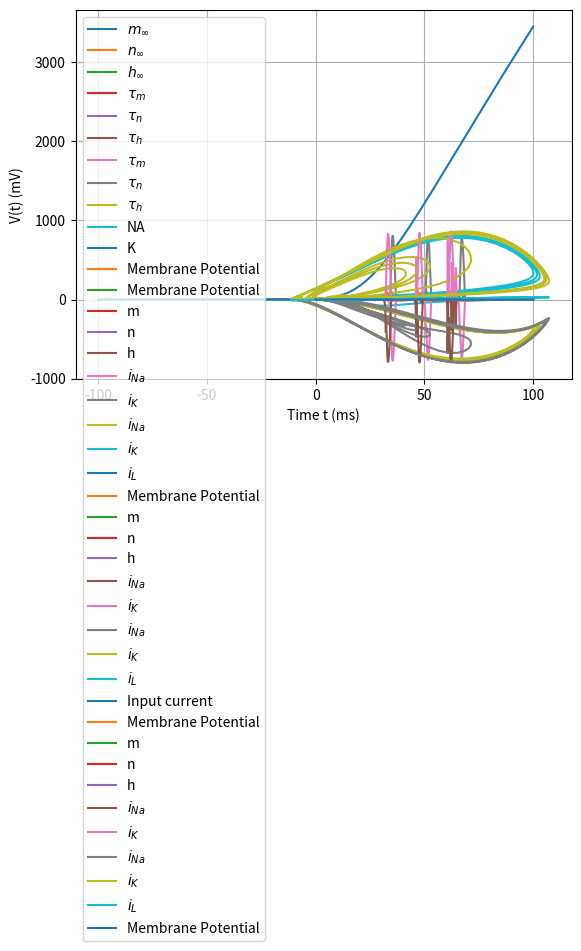

The matplotlib source for this figure:

# coding: utf-8

# In[2]:


import matplotlib.pyplot as plt
import numpy as np
import sys


# In[3]:


def Plot(v, f1, str1, f2, str2, f3, str3, ylabel):
    #print(str1, str2, str3, ylabel)
    plt.plot(v, f1, label=str1)
    plt.plot(v, f2, label=str2)
    plt.plot(v, f3, label=str3)
    
    plt.legend()
    plt.grid()
    plt.xlabel("Voltage v (mV)")
    plt.ylabel(ylabel)
    plt.show()


# ## Question 1

# ### Defining the Alpha, Beta equations

# In[4]:


alpha_m = lambda V : (2.5 - 0.1 * (V)) / (np.exp(2.5 - 0.1 * (V)) - 1)
alpha_n = lambda V : (0.1 - 0.01 * (V)) / (np.exp(1 - 0.1 * (V)) - 1)
alpha_h = lambda V : 0.07* np.exp((V)/-20.0)

beta_m = lambda V : 4* np.exp((V)/-18.0)
beta_n = lambda V : 0.125* np.exp((V)/-80.0)
beta_h = lambda V : 1/(np.exp(3-0.1*(V)) + 1)


# ### Defining the Steady state and time constant equations

# In[5]:


steady_state_m = lambda V: alpha_m(V)/(alpha_m(V) + beta_m(V))
steady_state_n = lambda V: alpha_n(V)/(alpha_n(V) + beta_n(V))
steady_state_h = lambda V: alpha_h(V)/(alpha_h(V) + beta_h(V))

time_constant_m = lambda V, T: 1/((3.0**(0.1*(T-6.3)))*(alpha_m(V) + beta_m(V)))
time_constant_n = lambda V, T: 1/((3.0**(0.1*(T-6.3)))*(alpha_n(V) + beta_n(V)))
time_constant_h = lambda V, T: 1/((3.0**(0.1*(T-6.3)))*(alpha_h(V) + beta_h(V)))


# **Initializing the array of voltages and the temperature**

# In[6]:


dt = 0.01
voltage = np.arange(-100, 100, dt)

temp1 = np.asarray([6.3]*len(voltage))
temp2 = np.asarray([28.0]*len(voltage))


# **Calculating the the values of gating variables at steady state**

# In[7]:


vals_steady_state_m = steady_state_m(voltage)
vals_steady_state_n = steady_state_n(voltage)
vals_steady_state_h = steady_state_h(voltage)
sstr_m = "$m_\\infty$"
sstr_n = "$n_\\infty$"
sstr_h = "$h_\\infty$"
yylabel = "p"

Plot(voltage, vals_steady_state_m, sstr_m, vals_steady_state_n, sstr_n, vals_steady_state_h, sstr_h, yylabel)


# **Calculating the the values of time constant at temp = 6.3**

# In[8]:


vals_temp1_time_constant_m = time_constant_m(voltage,temp1)
vals_temp1_time_constant_n = time_constant_n(voltage,temp1)
vals_temp1_time_constant_h = time_constant_h(voltage,temp1)
str_m = "$\\tau_m$"
str_n = "$\\tau_n$"
str_h = "$\\tau_h$"
ylabel = "t (ms)"

Plot(voltage, vals_temp1_time_constant_m, str_m, vals_temp1_time_constant_n, str_n, vals_temp1_time_constant_h, str_h, ylabel)


# **Calculating the the values of time constant at temp = 28**

# In[9]:


vals_temp2_time_constant_m = time_constant_m(voltage,temp2)
vals_temp2_time_constant_n = time_constant_n(voltage,temp2)
vals_temp2_time_constant_h = time_constant_h(voltage,temp2)

Plot(voltage, vals_temp2_time_constant_m, str_m, vals_temp2_time_constant_n, str_n, vals_temp2_time_constant_h, str_h, ylabel)


# In[10]:


INA = 120*(vals_steady_state_m**3)*vals_steady_state_h*(voltage-115)
IK = 36*(vals_steady_state_n**4)*(voltage+12)


# In[11]:


plt.plot(voltage,INA, label="NA")
plt.plot(voltage, IK, label="K")
plt.legend()
plt.grid()
plt.show()


# ## Question 2 (Hodgkin Huxley)

# In[12]:


def PlotMembranePotential(T, V):
    plt.plot(T,V, label="Membrane Potential")
    plt.grid()
    plt.legend()
    plt.xlabel("Time t (ms)")
    plt.ylabel("V(t) (mV)")
    plt.show()


# In[13]:


def PlotGatingVariables(T, M, N, H):
    plt.plot(T,M, label="m")
    plt.plot(T,N, label="n")
    plt.plot(T,H, label="h")
    plt.grid()
    plt.legend()
    plt.xlabel("Time t (ms)")
    plt.ylabel("P(t)")
    plt.show()


# In[14]:


def PlotCurrents(T, i_Na, i_K):
    plt.plot(T,i_Na, label="$i_{Na}$")
    plt.plot(T,i_K, label="$i_{K}$")
    plt.grid()
    plt.legend()
    plt.xlabel("Time t (ms)")
    plt.ylabel("i(t) ($10^{-6}$A/$cm^2$)")
    plt.show()


# In[15]:


def PlotPhasePlot(V, i_Na, i_K, i_L):
    plt.plot(V,i_Na, label="$i_{Na}$")
    plt.plot(V,i_K, label="$i_{K}$")
    plt.plot(V,i_L, label="$i_{L}$")
    plt.grid()
    plt.legend()
    plt.xlabel("Voltage V (mV)")
    plt.ylabel("i(t) ($10^{-6}$A/$cm^2$)")
    plt.show()


# **Calculating the Coefficients A and B for corresponding Gating Variable DE**

# In[16]:


k = lambda T: 3.0**(0.1*(T-6.3))
A_m = lambda V,temp: -1 * (alpha_m(V) + beta_m(V)) * k(temp)
B_m = lambda V,temp: alpha_m(V)*k(temp)
A_n = lambda V,temp: -1 * (alpha_n(V) + beta_n(V)) * k(temp)
B_n = lambda V,temp: alpha_n(V)*k(temp)
A_h = lambda V,temp: -1 * (alpha_h(V) + beta_h(V)) * k(temp)
B_h = lambda V,temp: alpha_h(V)*k(temp)


# **Implementation of HH Model**

# In[17]:


def HHModel(I, T, V_init, m_init, n_init, h_init, V_Na, V_K, V_L, g_Na, g_K, g_L, C, dt, temp, A_m, B_m, A_n, B_n, A_h, B_h):
        
    M = np.zeros(len(T))
    N = np.zeros(len(T))
    H = np.zeros(len(T))
    i_Na = np.zeros(len(T))
    i_K = np.zeros(len(T))
    i_L = np.zeros(len(T))
    V = np.zeros(len(T))
    
    M[0] = m_init
    N[0] = n_init
    H[0] = h_init
    i_Na[0] = 0
    i_K[0] = 0
    V[0] = V_init

    for i in range(1,len(T)):
        M[i] = M[i-1]*np.exp(A_m(V[i-1],temp)*dt) + (B_m(V[i-1], temp)/A_m(V[i-1],temp))*(np.exp(A_m(V[i-1], temp)*dt)-1)
        N[i] = N[i-1]*np.exp(A_n(V[i-1],temp)*dt) + (B_n(V[i-1], temp)/A_n(V[i-1],temp))*(np.exp(A_n(V[i-1], temp)*dt)-1)
        H[i] = H[i-1]*np.exp(A_h(V[i-1],temp)*dt) + (B_h(V[i-1], temp)/A_h(V[i-1],temp))*(np.exp(A_h(V[i-1], temp)*dt)-1)
        
        i_Na[i] = g_Na*(M[i-1]**3)*H[i-1]*(V[i-1]-V_Na)
        i_K[i] = g_K*(N[i-1]**4)*(V[i-1]-V_K)
        i_L[i] = g_L*(V[i-1]-V_L)
        
        V[i] = V[i-1] + dt*(I[i-1] - i_Na[i] - i_K[i] - i_L[i])
        
        
    return M,N,H,i_Na,i_K,i_L,V


# **Defining the Input current**

# In[52]:


dt = 0.01
T = np.arange(0,100,dt)
I1 = np.zeros(len(T))
I1[0:int(5.0/0.01)] = 1
I1[int(15.0/0.01):int(20.0/0.01)] = 2
I1[int(30.0/0.01):int(35.0/0.01)] = 3
I1[int(45.0/0.01):int(50.0/0.01)] = 4
I1[int(60.0/0.01):int(65.0/0.01)] = 5

I2 = np.zeros(len(T))
I2[0:int(5.0/0.01)] = 1
I2[int(15.0/0.01):int(20.0/0.01)] = 2
I2[int(30.0/0.01):int(35.0/0.01)] = 8
I2[int(45.0/0.01):int(50.0/0.01)] = 16
I2[int(60.0/0.01):int(65.0/0.01)] = 32





# **Defining the initial parameters**

# In[19]:


V_init = 0
m_init = steady_state_m(V_init)
n_init = steady_state_n(V_init)
h_init = steady_state_h(V_init)
V_Na = 115
V_K = -12
V_L = 10.6
g_Na = 120
g_K = 36
g_L = 0.3
C = 1
V_rest = -70


# **HH values for Temp = 6.3 and current I1**

# In[20]:


M1,N1,H1,i_Na1,i_K1,i_L1,V1 = HHModel(I1, T, V_init, m_init, n_init, h_init, V_Na, V_K, V_L, g_Na, g_K, g_L, C, dt,temp1[0], A_m, B_m, A_n, B_n, A_h, B_h)


# **HH values for Temp = 28 and current I2**

# In[21]:


M2,N2,H2,i_Na2,i_K2,i_L2,V2 = HHModel(I2, T, V_init, m_init, n_init, h_init, V_Na, V_K, V_L, g_Na, g_K, g_L, C, dt,temp2[0], A_m, B_m, A_n, B_n, A_h, B_h)


# **HH values for Temp = 6.3 and current I2**

# In[22]:


M3,N3,H3,i_Na3,i_K3,i_L3,V3 = HHModel(I2, T, V_init, m_init, n_init, h_init, V_Na, V_K, V_L, g_Na, g_K, g_L, C, dt,temp1[0], A_m, B_m, A_n, B_n, A_h, B_h)


# **HH values for Temp = 28 and current I1**

# In[76]:


M4,N4,H4,i_Na4,i_K4,i_L4,V4 = HHModel(I1, T, V_init, m_init, n_init, h_init, V_Na, V_K, V_L, g_Na, g_K, g_L, C, dt,temp2[0], A_m, B_m, A_n, B_n, A_h, B_h)


# **HH values for Temp = 6.3 and current I3**

# In[75]:


I3 = np.zeros(len(T))
I3[0:int(5.0/0.01)] = 1
I3[int(15.0/0.01):int(20.0/0.01)] = 2
I3[int(30.0/0.01):int(65.0/0.01)] = 8

M5,N5,H5,i_Na5,i_K5,i_L5,V5 = HHModel(I3, T, V_init, m_init, n_init, h_init, V_Na, V_K, V_L, g_Na, g_K, g_L, C, dt,temp1[0], A_m, B_m, A_n, B_n, A_h, B_h)
PlotMembranePotential(T,V5)


# In[60]:





# **Plotting the graphs**

# In[23]:


PlotMembranePotential(T,V1)


# In[24]:


PlotGatingVariables(T, M1, N1, H1)


# In[25]:


PlotCurrents(T, i_Na1, i_K1)


# In[26]:


PlotPhasePlot(V1, i_Na1, i_K1, i_L1)


# In[27]:


PlotMembranePotential(T,V2)


# In[28]:


PlotGatingVariables(T, M2, N2, H2)


# In[29]:


PlotCurrents(T, i_Na2, i_K2)


# In[30]:


PlotPhasePlot(V2, i_Na2, i_K2, i_L2)


# In[71]:


plt.plot(T,I1,label="Input current")
plt.grid()
plt.legend()
plt.xlabel("Time t (ms)")
plt.ylabel("i(t) ($10^{-6}$A/$cm^2$)")
plt.show()


# In[32]:


PlotMembranePotential(T,V3)


# In[33]:


PlotGatingVariables(T, M1, N1, H1)


# In[35]:


PlotCurrents(T, i_Na3, i_K3)


# In[37]:


PlotPhasePlot(V3, i_Na3, i_K3, i_L3)


# In[77]:


PlotMembranePotential(T,V4)


# In[54]:




